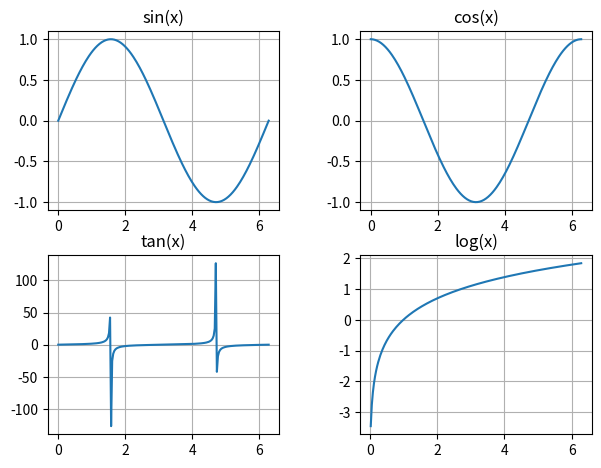

Recreate this plot in Python.
import matplotlib.pyplot as plt
import numpy as np

x = np.linspace(0, 2 * np.pi, 200)

# plot with various axes scales
plt.figure()

# sin
plt.subplot(221)
plt.plot(x, np.sin(x))
plt.title('sin(x)')
plt.grid(True)

# cos
plt.subplot(222)
plt.plot(x, np.cos(x))
plt.title('cos(x)')
plt.grid(True)

# tan
plt.subplot(223)
plt.plot(x, np.tan(x))
plt.title('tan(x)')
plt.grid(True)

# logit
plt.subplot(224)
plt.plot(x, np.log(x))
plt.title('log(x)')
plt.grid(True)
# Adjust the subplot layout, because the logit one may take more space
# than usual, due to y-tick labels like "1 - 10^{-3}"
plt.subplots_adjust(top=0.92, bottom=0.08, left=0.10, right=0.95, hspace=0.25,
                    wspace=0.35)

plt.show()
